Image classification data set "Move-Detection-Cube-2" (felikemath/Rubik-s-Cube-Move-Detection on GitHub). Class labels (2): moving, still.

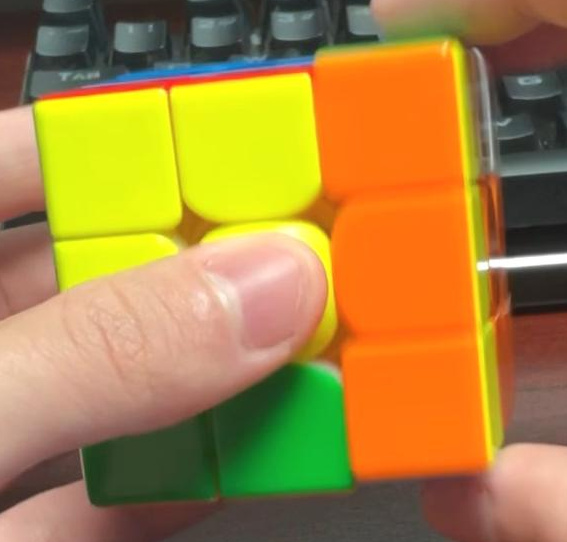
Label: still

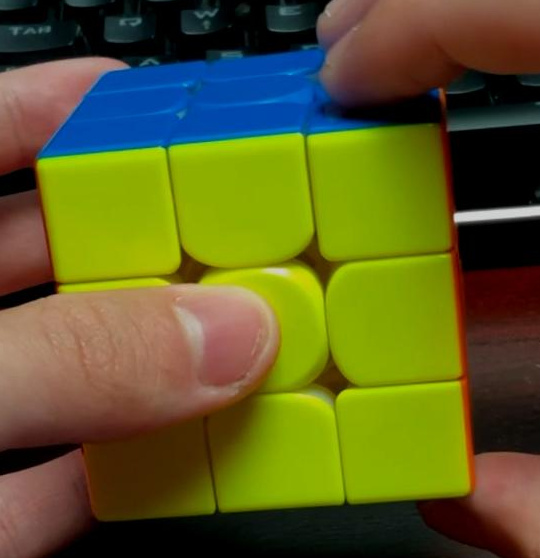
Label: still

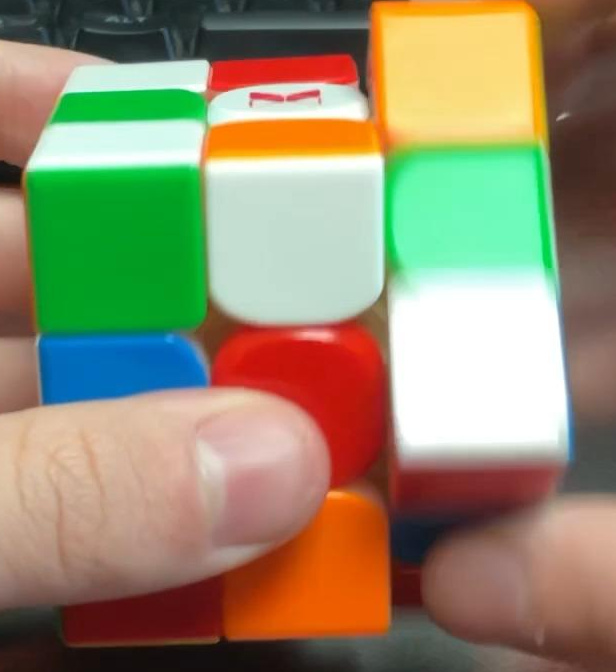
Label: moving

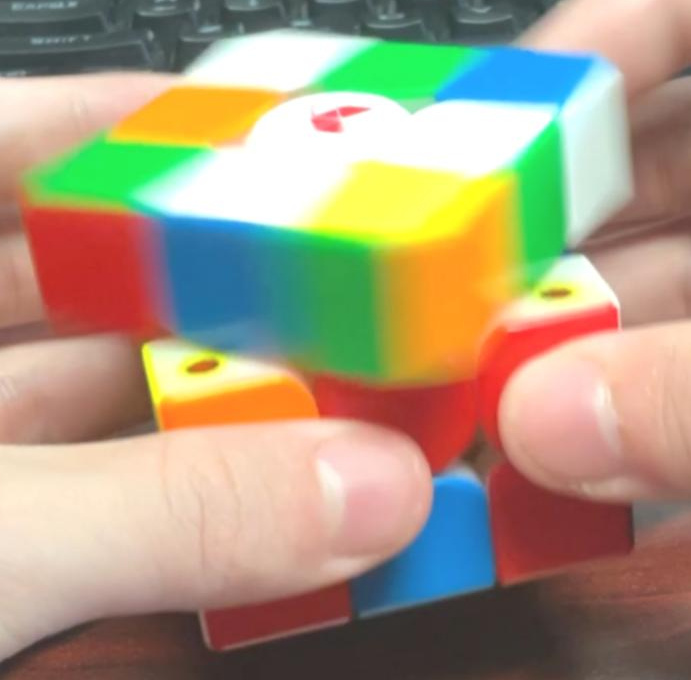
Label: moving

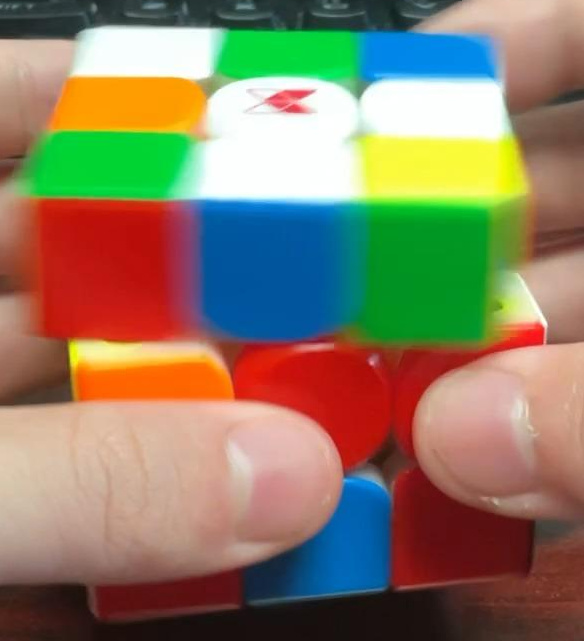
Label: moving

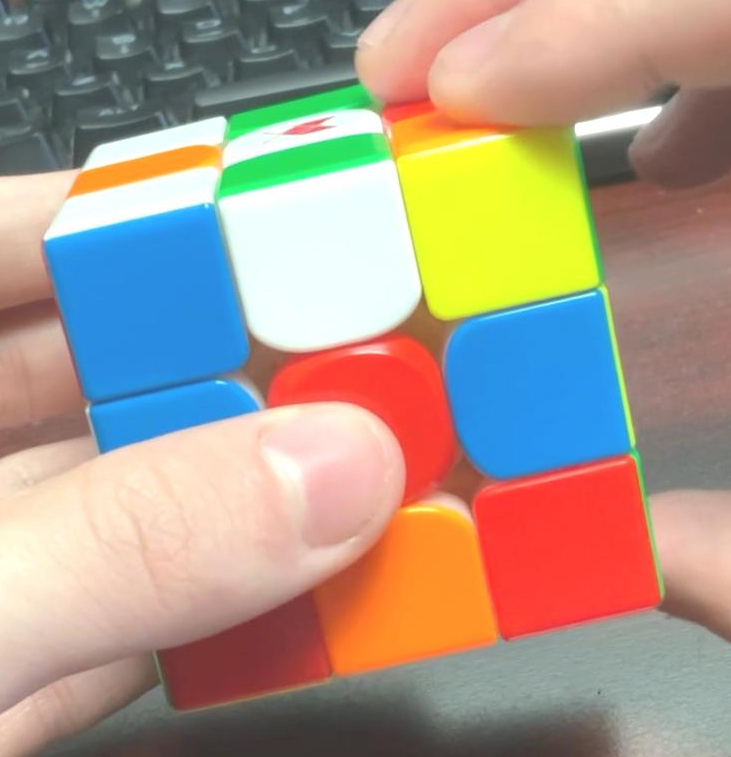
Label: still
